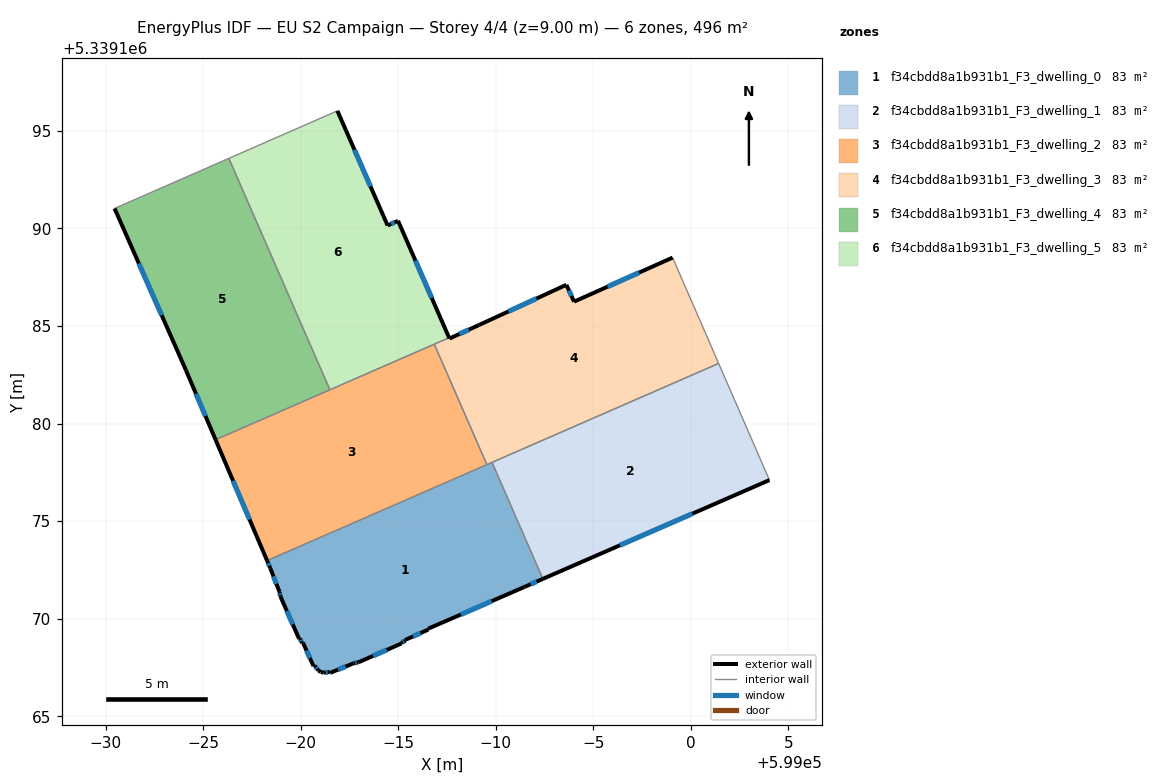
=== STOREY PLAN SPEC (per zone: floor XY polygon, exterior-wall plan segments, windows/doors) ===
zone 1: f34cbdd8a1b931b1_F3_dwelling_0  (82.6 m²)
  floor: (598989.81, 5339178.01) (598992.41, 5339172.04) (598991.47, 5339171.62) (598986.53, 5339169.49) (598986.54, 5339169.44) (598985.36, 5339168.91) (598985.37, 5339168.87) (598985.16, 5339168.76) (598985.16, 5339168.73) (598982.96, 5339167.76) (598982.71, 5339167.71) (598981.51, 5339167.22) (598981.49, 5339167.27) (598981.18, 5339167.23) (598981.03, 5339167.27) (598980.90, 5339167.35) (598980.72, 5339167.59) (598980.66, 5339167.57) (598980.12, 5339168.77) (598980.07, 5339168.75) (598979.96, 5339168.99) (598979.92, 5339168.97) (598978.97, 5339171.13) (598978.92, 5339171.37) (598978.45, 5339172.58) (598978.28, 5339172.97)
  exterior wall: (598985.36, 5339168.91) – (598986.54, 5339169.44)  [1.3 m]
    window: (598985.76, 5339169.09) – (598986.14, 5339169.26)  [0.4 m²]
  exterior wall: (598985.37, 5339168.87) – (598985.36, 5339168.91)  [0.0 m]
  exterior wall: (598985.16, 5339168.76) – (598985.37, 5339168.87)  [0.2 m]
    window: (598985.23, 5339168.80) – (598985.29, 5339168.83)  [0.1 m²]
  exterior wall: (598985.16, 5339168.73) – (598985.16, 5339168.76)  [0.0 m]
  exterior wall: (598982.96, 5339167.76) – (598985.16, 5339168.73)  [2.4 m]
    window: (598983.71, 5339168.09) – (598984.41, 5339168.40)  [0.7 m²]
  exterior wall: (598982.71, 5339167.71) – (598982.96, 5339167.76)  [0.2 m]
    window: (598982.80, 5339167.73) – (598982.87, 5339167.75)  [0.1 m²]
  exterior wall: (598981.51, 5339167.22) – (598982.71, 5339167.71)  [1.3 m]
    window: (598981.92, 5339167.39) – (598982.30, 5339167.55)  [0.4 m²]
  exterior wall: (598981.49, 5339167.27) – (598981.51, 5339167.22)  [0.1 m]
  exterior wall: (598981.18, 5339167.23) – (598981.49, 5339167.27)  [0.3 m]
    window: (598981.29, 5339167.24) – (598981.38, 5339167.26)  [0.1 m²]
  exterior wall: (598981.03, 5339167.27) – (598981.18, 5339167.23)  [0.2 m]
  exterior wall: (598980.90, 5339167.35) – (598981.03, 5339167.27)  [0.2 m]
  exterior wall: (598980.72, 5339167.59) – (598980.90, 5339167.35)  [0.3 m]
    window: (598980.78, 5339167.51) – (598980.84, 5339167.43)  [0.1 m²]
  exterior wall: (598980.66, 5339167.57) – (598980.72, 5339167.59)  [0.1 m]
  exterior wall: (598980.12, 5339168.77) – (598980.66, 5339167.57)  [1.3 m]
    window: (598980.30, 5339168.36) – (598980.47, 5339167.98)  [0.4 m²]
  exterior wall: (598980.07, 5339168.75) – (598980.12, 5339168.77)  [0.1 m]
  exterior wall: (598979.96, 5339168.99) – (598980.07, 5339168.75)  [0.3 m]
    window: (598980.00, 5339168.91) – (598980.03, 5339168.83)  [0.1 m²]
  exterior wall: (598979.92, 5339168.97) – (598979.96, 5339168.99)  [0.0 m]
  exterior wall: (598978.97, 5339171.13) – (598979.92, 5339168.97)  [2.4 m]
    window: (598979.29, 5339170.39) – (598979.60, 5339169.70)  [0.7 m²]
  exterior wall: (598978.92, 5339171.37) – (598978.97, 5339171.13)  [0.2 m]
    window: (598978.93, 5339171.29) – (598978.95, 5339171.21)  [0.1 m²]
  exterior wall: (598978.45, 5339172.58) – (598978.92, 5339171.37)  [1.3 m]
    window: (598978.61, 5339172.17) – (598978.76, 5339171.78)  [0.4 m²]
  exterior wall: (598978.28, 5339172.97) – (598978.45, 5339172.58)  [0.4 m]
    window: (598978.34, 5339172.84) – (598978.39, 5339172.71)  [0.1 m²]
  exterior wall: (598991.47, 5339171.62) – (598992.41, 5339172.04)  [1.0 m]
    window: (598991.79, 5339171.77) – (598992.09, 5339171.90)  [0.3 m²]
  exterior wall: (598986.53, 5339169.49) – (598991.47, 5339171.62)  [5.4 m]
    window: (598988.21, 5339170.21) – (598989.79, 5339170.90)  [1.6 m²]
  exterior wall: (598986.54, 5339169.44) – (598986.53, 5339169.49)  [0.0 m]
  interior walls: 3
zone 2: f34cbdd8a1b931b1_F3_dwelling_1  (82.6 m²)
  floor: (599001.42, 5339183.08) (599004.03, 5339177.10) (598992.41, 5339172.04) (598989.81, 5339178.01)
  exterior wall: (598992.41, 5339172.04) – (599004.03, 5339177.10)  [12.7 m]
    window: (598996.36, 5339173.76) – (599000.07, 5339175.38)  [3.9 m²]
  interior walls: 3
zone 3: f34cbdd8a1b931b1_F3_dwelling_2  (82.6 m²)
  floor: (598986.85, 5339184.07) (598989.54, 5339177.89) (598978.28, 5339172.97) (598975.64, 5339179.17)
  exterior wall: (598975.64, 5339179.17) – (598978.28, 5339172.97)  [6.7 m]
    window: (598976.54, 5339177.06) – (598977.38, 5339175.08)  [2.1 m²]
  interior walls: 4
zone 4: f34cbdd8a1b931b1_F3_dwelling_3  (82.8 m²)
  floor: (598999.06, 5339188.50) (599001.42, 5339183.08) (598989.54, 5339177.89) (598986.85, 5339184.07) (598987.61, 5339184.40) (598987.63, 5339184.36) (598989.12, 5339185.04) (598993.62, 5339187.11) (598994.01, 5339186.25)
  exterior wall: (598999.06, 5339188.50) – (598994.01, 5339186.25)  [5.5 m]
    window: (598997.34, 5339187.74) – (598995.73, 5339187.01)  [1.7 m²]
  exterior wall: (598987.63, 5339184.36) – (598987.61, 5339184.40)  [0.0 m]
  exterior wall: (598989.12, 5339185.04) – (598987.63, 5339184.36)  [1.6 m]
    window: (598988.61, 5339184.81) – (598988.14, 5339184.59)  [0.5 m²]
  exterior wall: (598993.62, 5339187.11) – (598989.12, 5339185.04)  [4.9 m]
    window: (598992.09, 5339186.41) – (598990.65, 5339185.75)  [1.5 m²]
  exterior wall: (598994.01, 5339186.25) – (598993.62, 5339187.11)  [1.0 m]
    window: (598993.88, 5339186.54) – (598993.75, 5339186.82)  [0.3 m²]
  interior walls: 5
zone 5: f34cbdd8a1b931b1_F3_dwelling_4  (82.5 m²)
  floor: (598976.32, 5339193.59) (598981.50, 5339181.73) (598975.64, 5339179.17) (598974.12, 5339182.73) (598970.46, 5339191.02)
  exterior wall: (598974.12, 5339182.73) – (598975.64, 5339179.17)  [3.9 m]
    window: (598974.64, 5339181.52) – (598975.12, 5339180.38)  [1.2 m²]
  exterior wall: (598970.46, 5339191.02) – (598974.12, 5339182.73)  [9.1 m]
    window: (598971.71, 5339188.20) – (598972.88, 5339185.55)  [2.8 m²]
  interior walls: 3
zone 6: f34cbdd8a1b931b1_F3_dwelling_5  (82.5 m²)
  floor: (598981.88, 5339196.03) (598984.46, 5339190.15) (598984.99, 5339190.39) (598987.61, 5339184.40) (598981.50, 5339181.73) (598976.32, 5339193.59)
  exterior wall: (598984.46, 5339190.15) – (598981.88, 5339196.03)  [6.4 m]
    window: (598983.58, 5339192.15) – (598982.76, 5339194.03)  [2.0 m²]
  exterior wall: (598984.99, 5339190.39) – (598984.46, 5339190.15)  [0.6 m]
    window: (598984.81, 5339190.31) – (598984.64, 5339190.23)  [0.2 m²]
  exterior wall: (598987.61, 5339184.40) – (598984.99, 5339190.39)  [6.5 m]
    window: (598986.72, 5339186.44) – (598985.88, 5339188.35)  [2.0 m²]
  interior walls: 4

=== DERIVED (storey summary) ===
Building: EU S2 Campaign
Storey: 4 of 4  (floor level z = 9.00 m)
Storey gross floor area: 495.5 m²
Zones on this storey: 6
  - f34cbdd8a1b931b1_F3_dwelling_0: floor 82.6 m²; exterior wall 19.1 m (57.2 m²); 15 window(s) 5.6 m²; WWR 9.9%
  - f34cbdd8a1b931b1_F3_dwelling_1: floor 82.6 m²; exterior wall 12.7 m (38.0 m²); 1 window(s) 3.9 m²; WWR 10.2%
  - f34cbdd8a1b931b1_F3_dwelling_2: floor 82.6 m²; exterior wall 6.7 m (20.2 m²); 1 window(s) 2.1 m²; WWR 10.2%
  - f34cbdd8a1b931b1_F3_dwelling_3: floor 82.8 m²; exterior wall 13.1 m (39.4 m²); 4 window(s) 4.0 m²; WWR 10.2%
  - f34cbdd8a1b931b1_F3_dwelling_4: floor 82.5 m²; exterior wall 12.9 m (38.8 m²); 2 window(s) 4.0 m²; WWR 10.2%
  - f34cbdd8a1b931b1_F3_dwelling_5: floor 82.5 m²; exterior wall 13.5 m (40.6 m²); 3 window(s) 4.1 m²; WWR 10.2%
Zone adjacency (shared interzone walls):
  - f34cbdd8a1b931b1_F3_dwelling_0 ↔ f34cbdd8a1b931b1_F3_dwelling_1
  - f34cbdd8a1b931b1_F3_dwelling_0 ↔ f34cbdd8a1b931b1_F3_dwelling_2
  - f34cbdd8a1b931b1_F3_dwelling_0 ↔ f34cbdd8a1b931b1_F3_dwelling_3
  - f34cbdd8a1b931b1_F3_dwelling_1 ↔ f34cbdd8a1b931b1_F3_dwelling_3
  - f34cbdd8a1b931b1_F3_dwelling_2 ↔ f34cbdd8a1b931b1_F3_dwelling_3
  - f34cbdd8a1b931b1_F3_dwelling_2 ↔ f34cbdd8a1b931b1_F3_dwelling_4
  - f34cbdd8a1b931b1_F3_dwelling_2 ↔ f34cbdd8a1b931b1_F3_dwelling_5
  - f34cbdd8a1b931b1_F3_dwelling_3 ↔ f34cbdd8a1b931b1_F3_dwelling_5
  - f34cbdd8a1b931b1_F3_dwelling_4 ↔ f34cbdd8a1b931b1_F3_dwelling_5